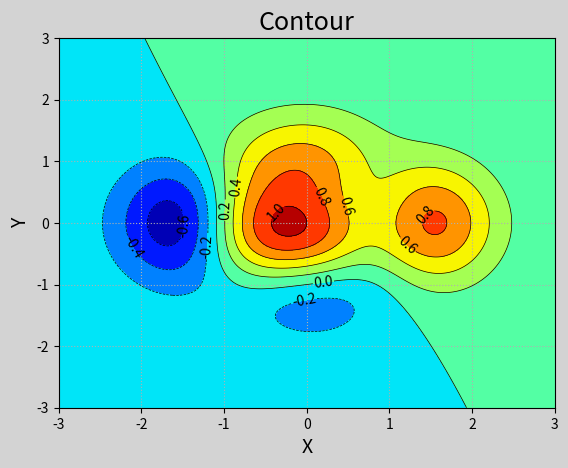

Source code (Python):
"""
测试等高线图
"""

import numpy as np
import matplotlib.pyplot as mp


n = 1000
x,y = np.meshgrid(
    np.linspace(-3,3,n),
    np.linspace(-3,3,n),
)
z = (
    1 - x/2 + x**5 +y**3
)*np.exp(
    -x**2-y**2
)

mp.figure('Contour',facecolor='lightgray')
mp.title('Contour',fontsize=18)
# 设置横坐标轴文本
mp.xlabel('X',fontsize=14)
# 设置竖坐标轴文本
mp.ylabel('Y',fontsize=14)
# 设置刻度参数
mp.tick_params(labelsize=10)



mp.grid(linestyle=':')
mp.contourf(x,y,z,8,cmap='jet')
cntr = mp.contour(x,y,z,8,colors='black',linewidths=0.5)


# 设置等高线的标签文本
mp.clabel(cntr,inline_spacing=1,fmt='%.1f',fontsize=10)
mp.show()